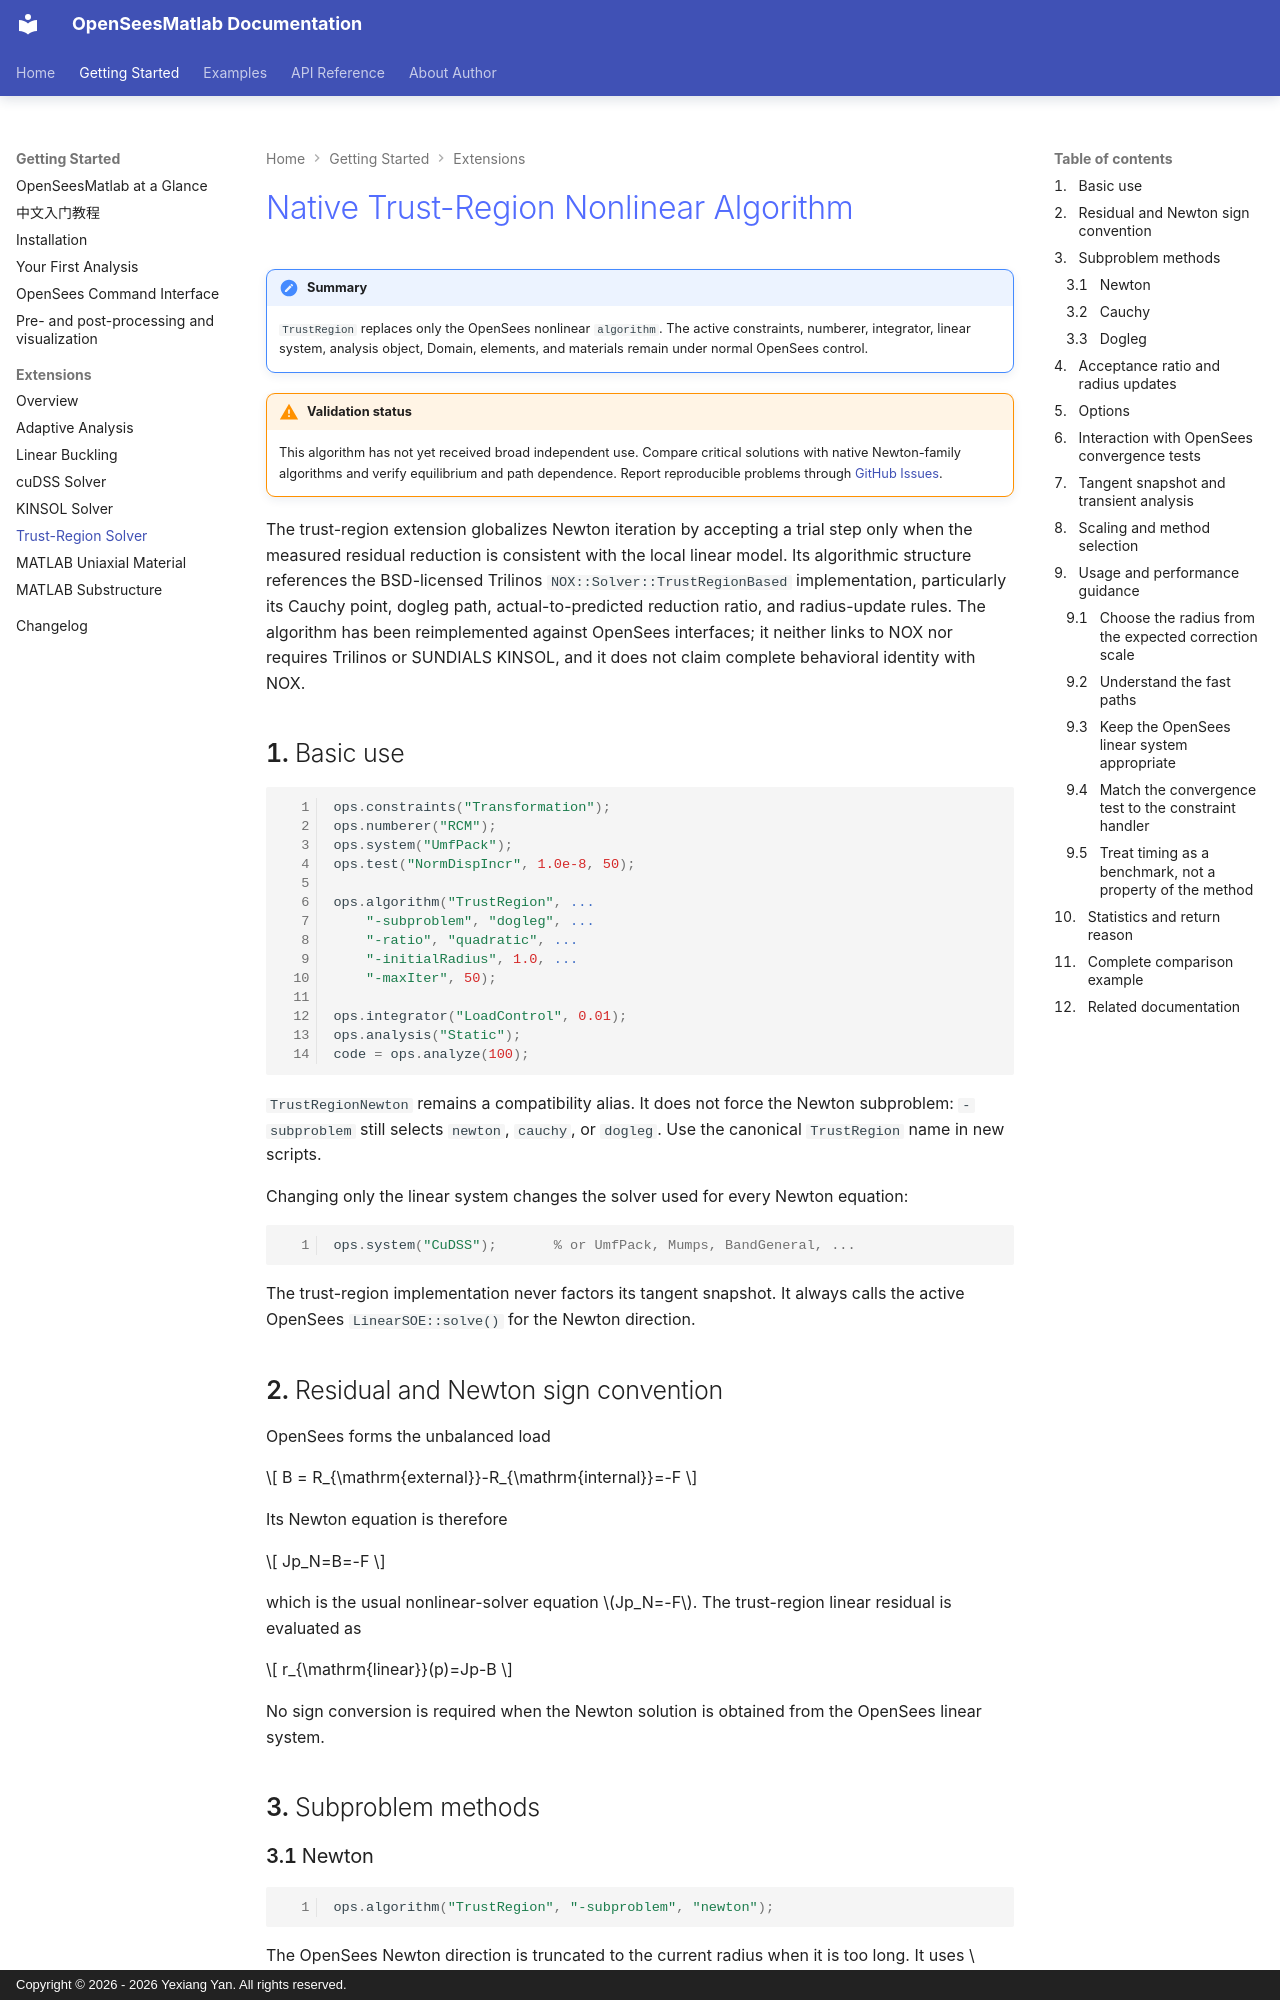

repository: yexiang92/OpenSeesMatlab · page: getting_started/extensions/trust_region_solver/index.html · generator: mkdocs · copyright: Copyright © 2026 - 2026 Yexiang Yan. All rights reserved.

# Native Trust-Region Nonlinear Algorithm

!!! summary
    `TrustRegion` replaces only the OpenSees nonlinear `algorithm`. The active
    constraints, numberer, integrator, linear system, analysis object, Domain,
    elements, and materials remain under normal OpenSees control.

!!! warning "Validation status"

    This algorithm has not yet received broad independent use. Compare critical
    solutions with native Newton-family algorithms and verify equilibrium and
    path dependence. Report reproducible problems through
    [GitHub Issues](https://github.com/yexiang92/OpenSeesMatlab/issues).

The trust-region extension globalizes Newton iteration by accepting a trial
step only when the measured residual reduction is consistent with the local
linear model. Its algorithmic structure references the BSD-licensed Trilinos
`NOX::Solver::TrustRegionBased` implementation, particularly its Cauchy point,
dogleg path, actual-to-predicted reduction ratio, and radius-update rules. The
algorithm has been reimplemented against OpenSees interfaces; it neither links
to NOX nor requires Trilinos or SUNDIALS KINSOL, and it does not claim complete
behavioral identity with NOX.

## Basic use

```matlab
ops.constraints("Transformation");
ops.numberer("RCM");
ops.system("UmfPack");
ops.test("NormDispIncr", 1.0e-8, 50);

ops.algorithm("TrustRegion", ...
    "-subproblem", "dogleg", ...
    "-ratio", "quadratic", ...
    "-initialRadius", 1.0, ...
    "-maxIter", 50);

ops.integrator("LoadControl", 0.01);
ops.analysis("Static");
code = ops.analyze(100);
```

`TrustRegionNewton` remains a compatibility alias. It does not force the
Newton subproblem: `-subproblem` still selects `newton`, `cauchy`, or `dogleg`.
Use the canonical `TrustRegion` name in new scripts.

Changing only the linear system changes the solver used for every Newton
equation:

```matlab
ops.system("CuDSS");       % or UmfPack, Mumps, BandGeneral, ...
```

The trust-region implementation never factors its tangent snapshot. It always
calls the active OpenSees `LinearSOE::solve()` for the Newton direction.

## Residual and Newton sign convention

OpenSees forms the unbalanced load

\[
B = R_{\mathrm{external}}-R_{\mathrm{internal}}=-F
\]

Its Newton equation is therefore

\[
Jp_N=B=-F
\]

which is the usual nonlinear-solver equation \(Jp_N=-F\). The trust-region
linear residual is evaluated as

\[
r_{\mathrm{linear}}(p)=Jp-B
\]

No sign conversion is required when the Newton solution is obtained from the
OpenSees linear system.

## Subproblem methods

### Newton

```matlab
ops.algorithm("TrustRegion", "-subproblem", "newton");
```

The OpenSees Newton direction is truncated to the current radius when it is
too long. It uses \(Jp=\alpha B\) for a scaled Newton step, so it needs neither
a transpose Jacobian product nor a tangent snapshot.
